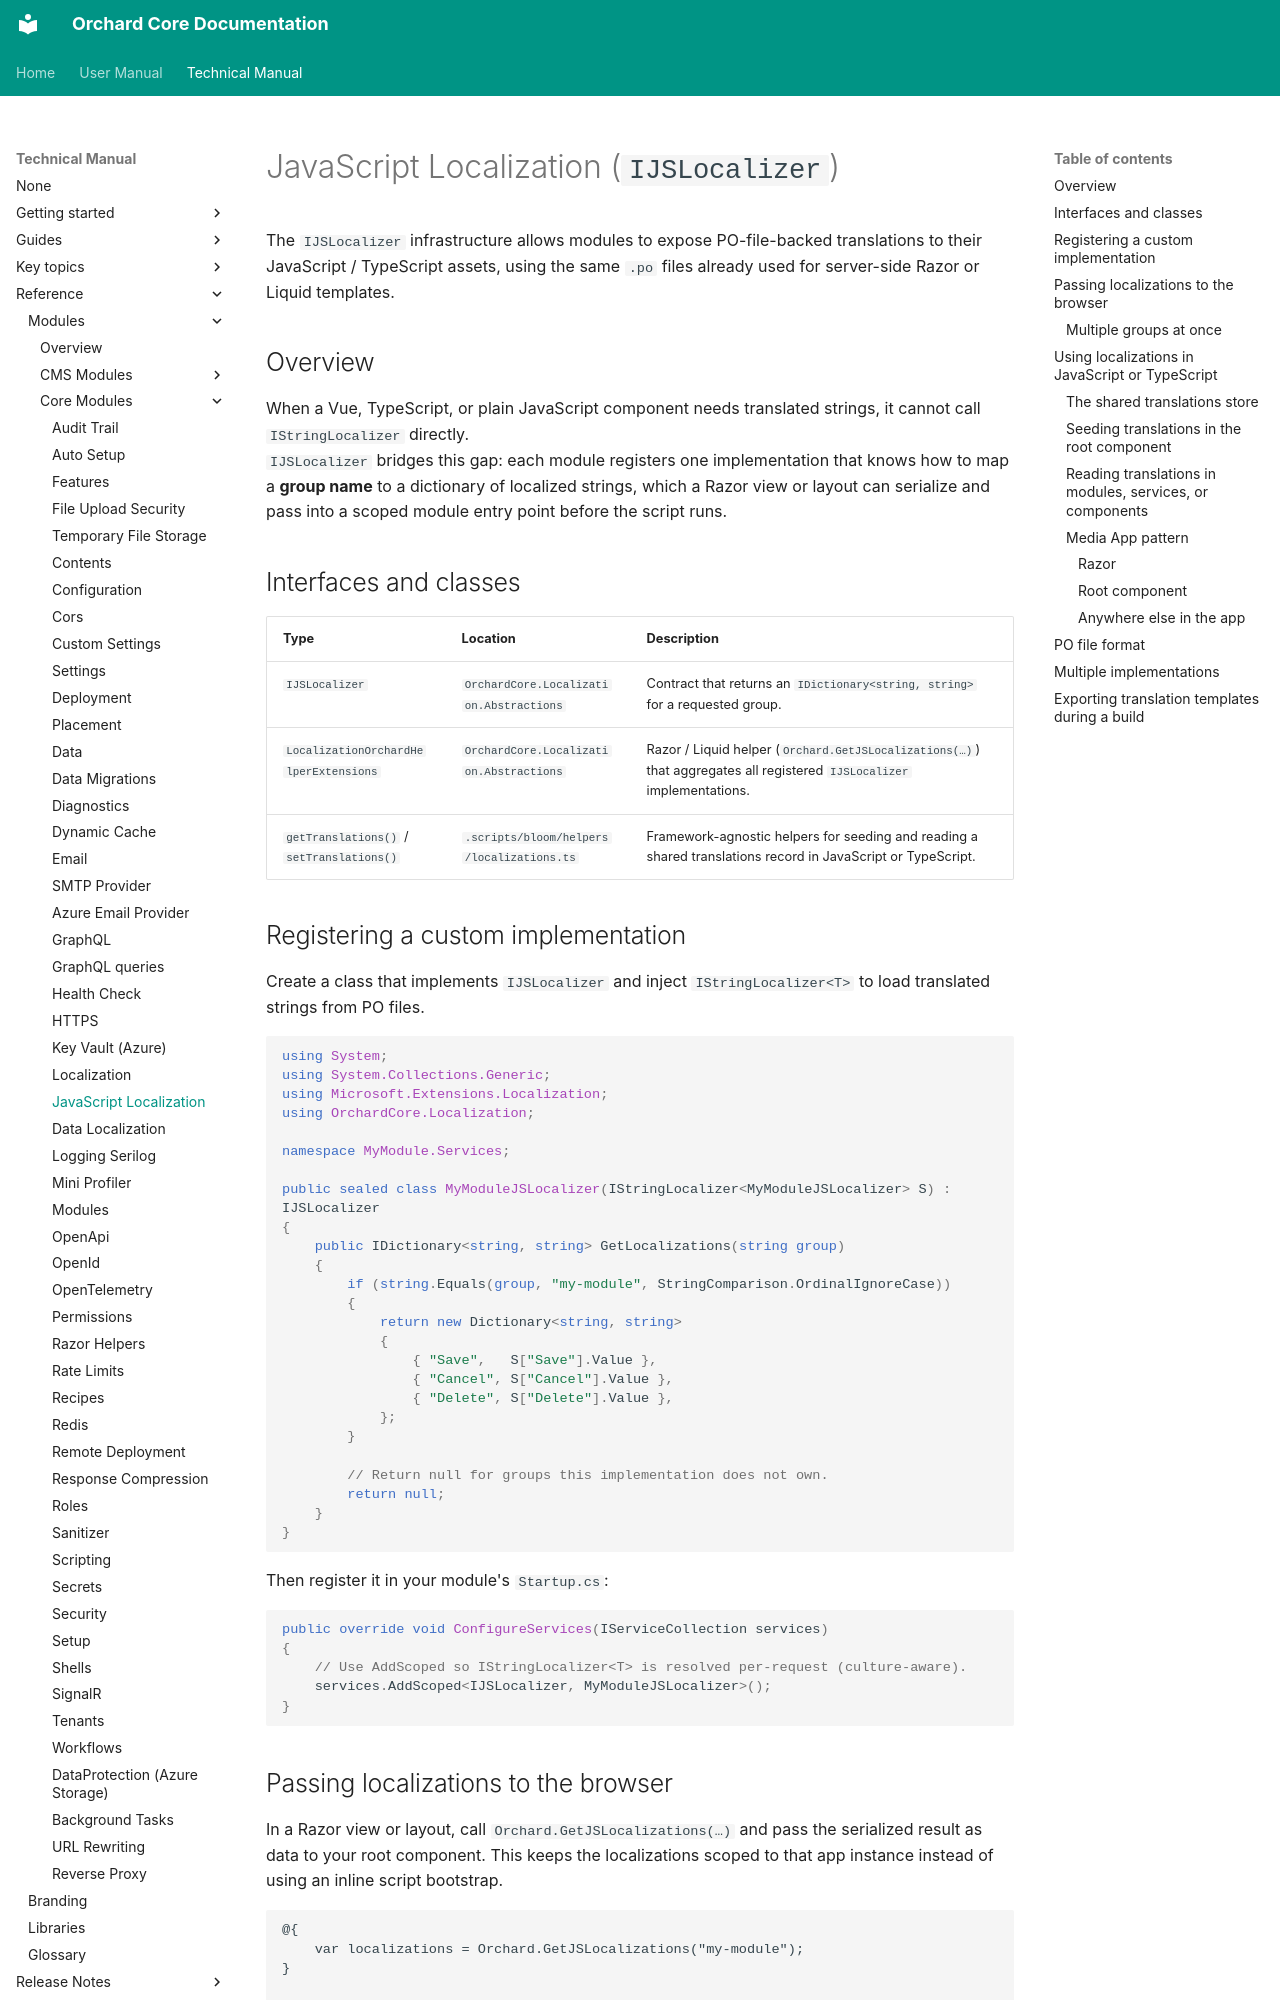

repository: OrchardCMS/OrchardCore · page: reference/modules/Localize/javascript-localization/index.html · generator: mkdocs

# JavaScript Localization (`IJSLocalizer`)

The `IJSLocalizer` infrastructure allows modules to expose PO-file-backed translations to their JavaScript / TypeScript assets, using the same `.po` files already used for server-side Razor or Liquid templates.

## Overview

When a Vue, TypeScript, or plain JavaScript component needs translated strings, it cannot call `IStringLocalizer` directly.  
`IJSLocalizer` bridges this gap: each module registers one implementation that knows how to map a **group name** to a dictionary of localized strings, which a Razor view or layout can serialize and pass into a scoped module entry point before the script runs.

## Interfaces and classes

| Type                                      | Location                                  | Description                                                                                                            |
|-------------------------------------------|-------------------------------------------|------------------------------------------------------------------------------------------------------------------------|
| `IJSLocalizer`                            | `OrchardCore.Localization.Abstractions`   | Contract that returns an `IDictionary<string, string>` for a requested group.                                          |
| `LocalizationOrchardHelperExtensions`     | `OrchardCore.Localization.Abstractions`   | Razor / Liquid helper (`Orchard.GetJSLocalizations(…)`) that aggregates all registered `IJSLocalizer` implementations. |
| `getTranslations()` / `setTranslations()` | `.scripts/bloom/helpers/localizations.ts` | Framework-agnostic helpers for seeding and reading a shared translations record in JavaScript or TypeScript.           |

## Registering a custom implementation

Create a class that implements `IJSLocalizer` and inject `IStringLocalizer<T>` to load translated strings from PO files.

```csharp
using System;
using System.Collections.Generic;
using Microsoft.Extensions.Localization;
using OrchardCore.Localization;

namespace MyModule.Services;

public sealed class MyModuleJSLocalizer(IStringLocalizer<MyModuleJSLocalizer> S) : IJSLocalizer
{
    public IDictionary<string, string> GetLocalizations(string group)
    {
        if (string.Equals(group, "my-module", StringComparison.OrdinalIgnoreCase))
        {
            return new Dictionary<string, string>
            {
                { "Save",   S["Save"].Value },
                { "Cancel", S["Cancel"].Value },
                { "Delete", S["Delete"].Value },
            };
        }

        // Return null for groups this implementation does not own.
        return null;
    }
}
```

Then register it in your module's `Startup.cs`:

```csharp
public override void ConfigureServices(IServiceCollection services)
{
    // Use AddScoped so IStringLocalizer<T> is resolved per-request (culture-aware).
    services.AddScoped<IJSLocalizer, MyModuleJSLocalizer>();
}
```
